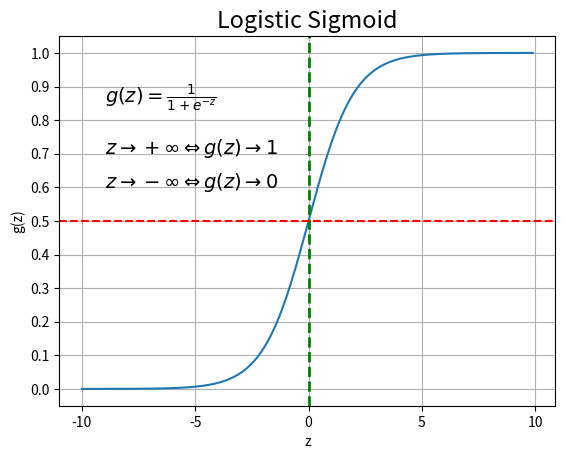

The script that saved this image:
#!/usr/bin/env python3
# -*- coding: utf-8 -*-

"""
Description
-----------

Logistic Sigmoid function

[redacted]

:module: sigmoid
:created: Tue Nov  6 13:13:16 2018
[redacted]
:license: MIT
[redacted]

"""
import math

import numpy as np
import matplotlib.pyplot as plt


def sigmoid(z):
    arr = []
    for i in z:
        arr.append(1.0 / (1.0 + math.exp(-i)))
    return arr


# plotting the sigmoid
x = np.arange(-10., 10., 0.1)
s = sigmoid(x)
plt.plot(x, s)
plt.grid()

plt.rc('axes', labelsize=14)
plt.rc('font', size=14)

plt.title('Logistic Sigmoid')
plt.xlabel('z')
plt.ylabel('g(z)')

# set some math info on the graph
plt.text(-9.0, 0.85, r'$g(z) = \frac{1}{1 + e^{-z}}$')
plt.text(-9.0, 0.70, r'$z \rightarrow +\infty \Leftrightarrow g(z) \rightarrow 1$')
plt.text(-9.0, 0.60, r'$z \rightarrow -\infty \Leftrightarrow g(z) \rightarrow 0$')

# draw dotted lines crossing at (0, 0.5)
plt.axvline(linewidth=2, color='g', linestyle='dashed')
plt.axhline(y=0.5, color='r', linestyle='dashed')

plt.xticks()
plt.yticks(np.arange(0.0, 1.1, 0.1))
plt.grid(True)

# plt.savefig('../images/sigmoid.png')
plt.show()
